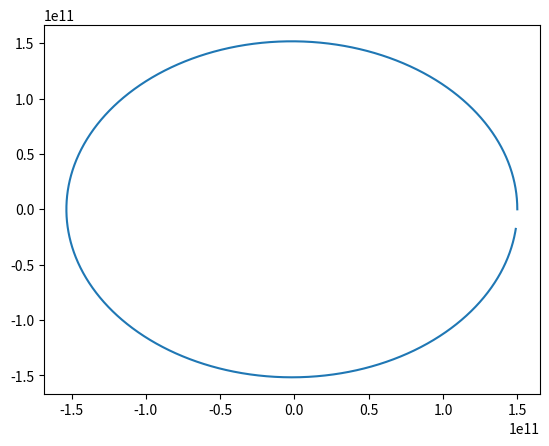

Recreate this plot in Python.
# -*- coding: utf-8 -*-
"""
Initialization Script

Sets simulation parameters and initializes spacecraft. Run by driver-script
before beginning simulation.

NOTE: based on \Reference\Hridu Old Simulator\Model Scripts\initialize.m
"""
#Importing libraries
import numpy as np
from scipy import integrate
import matplotlib.pyplot as plt

mu = 6.67408e-11*2e30

# Simulation Parameters
r_initial = np.array([0,1.5e11,0])
v_initial = np.array([30000,0,0])
q_initial = np.array([0, 0, 0, 1])
w_initial = np.array([0, 0, 0])
state_initial = np.r_[r_initial, q_initial, v_initial, w_initial]

class SpacecraftParams():
    """
    A class to store all spacecraft parameters
    """
    def __init__(self,
                I = np.array([[17,0,0],[0,18,0],[0,0,22]]),
                r = r_initial,
                v = v_initial,
                q = q_initial,
                w = w_initial):
        self.I = I
        self.r = r
        self.v = v
        self.q = q
        self.w = w

#testing SpacecraftParams
# s = SpacecraftParams()
# print(s.I)
# s.r = np.array([5,5,5])
# print(s.r)
# s.v[0] = 9
# print(s.v)

########## integrator #################
def rk4_step(f, t0, x0, h):
    """
    Function: rk4_step
        Uses rk4 to integrate a single step. (vectorized)

    Inputs:
        f:  derivative of state vector
        t0: initial time
        x0: initial state vector
        h:  step size (in seconds)
    Outputs:
        t1: updated time
        x1: updated state vector
    """

    k1 = h * f(t0,      x0)
    k2 = h * f(t0+h/2,  x0+k1/2)
    k3 = h * f(t0+h/2,  x0+k2/2)
    k4 = h * f(t0+h,    x0+k3)
    x1 = x0 + (k1 + 2*k2 + 2*k3 + k4)/6
    t1 = t0 + h
    #return t1, x1
    return x1

def calc_s_dot(t, s):
    con = -mu/(np.sqrt(s[0]**2 + s[1]**2 + s[2]**2)**3)
    return np.array([s[3],s[4],s[5],con*s[0],con*s[1],con*s[2]])

def one_step_integration(s, int_params, step):
    return int_params.integrate(step)

def driver(craft,t0,t1):
    s = np.concatenate((craft.r, craft.v), axis=0)
    t = np.linspace(t0, t1, 10000)
    y = np.zeros((len(t), len(s)))   # array for solution
    y[0, :] = s
    integrator = integrate.ode(calc_s_dot).set_integrator("dopri5")
    integrator.set_initial_value(s, t0)
    for i in range(1, t.size):
       y[i, :] = one_step_integration(y[i-1, :],integrator,t[i]) #should it be t[i-1]?
    plt.plot(y[:,1], y[:,0])
    plt.show()

#driver(SpacecraftParams(),0,3.156e+7)

def driver_1(body,func,t0,t1,h):
    s = np.concatenate((body.r,body.v),axis=0)
    t = np.arange(t0,t1,h)
    y = np.zeros((len(t),len(s)))
    y[0, :] = s
    for i in range(1,t.size):
        y[i, :] = rk4_step(func,t[i-1],y[i-1,:],h)

    plt.plot(y[:,1], y[:,0])
    plt.show()

driver_1(SpacecraftParams(),calc_s_dot,0,3.156e+7,10000)

# Initial Spacecraft State Vector


# Mass Properties of Spacecraft


# Structure of Spacecraft


# Magnetorquers


# Sensors


# EKF Parameters


# Global Constants
